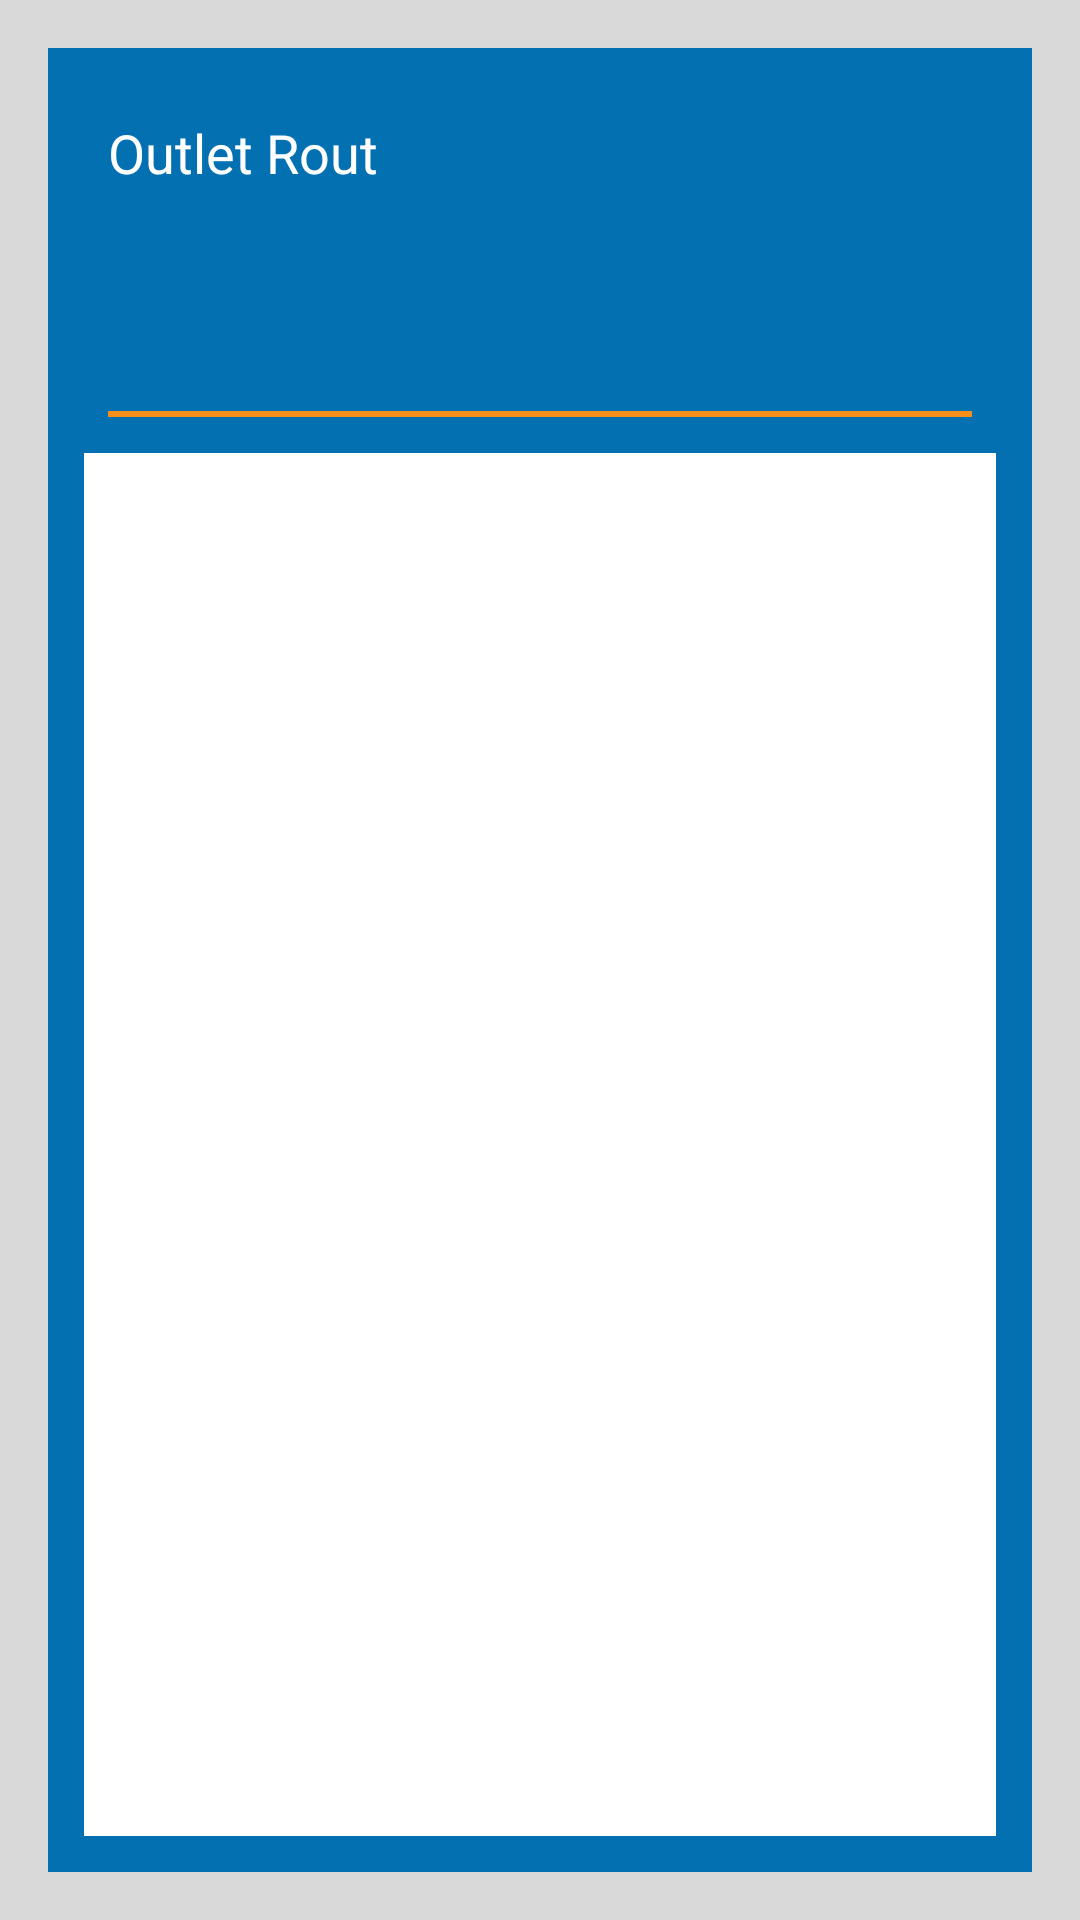

Android layout source for this screen:
<!-- AndroidManifest.xml: application theme AppTheme -->
<!-- res/layout/fragment_outlets.xml -->
<?xml version="1.0" encoding="utf-8"?>

<LinearLayout xmlns:android="http://schemas.android.com/apk/res/android"
    xmlns:app="http://schemas.android.com/apk/res-auto"
    android:id="@+id/container_body"
    android:layout_width="match_parent"
    android:layout_height="match_parent"
    android:orientation="vertical"
    android:weightSum="10"
    android:background="@color/ash_bac"
    android:padding="16dp">

    <LinearLayout
        android:layout_width="match_parent"
        android:layout_height="match_parent"
        android:weightSum="10"
        android:orientation="vertical"
        android:background="@color/blue_bac">

        <LinearLayout
            android:layout_width="match_parent"
            android:layout_height="0dp"
            android:layout_weight="2">

            <LinearLayout
                android:layout_width="match_parent"
                android:layout_height="match_parent"
                android:weightSum="2"
                android:orientation="vertical"
                android:background="@drawable/rectangle_shape"
                android:paddingLeft="20dp"
                android:paddingRight="20dp"
                android:paddingBottom="16dp">

                <LinearLayout
                    android:layout_width="match_parent"
                    android:layout_height="0dp"
                    android:layout_weight="1"
                    android:gravity="bottom">

                    <TextView
                        android:layout_width="wrap_content"
                        android:layout_height="wrap_content"
                        android:text="Outlet Rout"
                        android:textSize="18dp"
                        android:fontFamily="light"
                        android:textColor="@color/white"
                        android:layout_marginBottom="3dp"/>

                </LinearLayout>

                <LinearLayout
                    android:layout_width="match_parent"
                    android:layout_height="0dp"
                    android:layout_weight="1">

                    <Spinner
                        android:id="@+id/beat_spinner"
                        android:layout_width="match_parent"
                        android:layout_height="match_parent"
                        android:background="@drawable/rectangle_shape_white"
                        android:textColor="@android:color/white"
                        ></Spinner>

                </LinearLayout>

            </LinearLayout>

        </LinearLayout>

        <View
            android:layout_width="match_parent"
            android:layout_height="2dp"
            android:background="@color/yellow"
            android:layout_marginLeft="20dp"
            android:layout_marginRight="20dp"></View>

        <LinearLayout
            android:layout_width="match_parent"
            android:layout_height="0dp"
            android:layout_weight="8"
            android:padding="12dp"
            android:background="@color/blue_bac">

            <android.support.v7.widget.RecyclerView
                android:id="@+id/outlet_rcview"
                android:layout_width="match_parent"
                android:layout_height="match_parent"
                android:background="@color/white">

            </android.support.v7.widget.RecyclerView>

        </LinearLayout>

    </LinearLayout>

</LinearLayout>
<!-- resources referenced by this layout -->
<resources>
  <color name="ash_bac">#D9D9D9</color>
  <color name="blue_bac">#0270B1</color>
  <color name="white">#FFFFFF</color>
  <color name="yellow">#F68F1A</color>
  <!-- drawable rectangle_shape (drawable) -->
  <?xml version="1.0" encoding="UTF-8"?>
  
  <shape xmlns:android="http://schemas.android.com/apk/res/android" android:id="@+id/listview_background_shape">
      <stroke android:width="2dp" android:color="#0270B1" />
      <padding android:left="1dp"
          android:top="1dp"
          android:right="1dp"
          android:bottom="1dp" />
      <corners android:radius="3dp" />
      <solid android:color="#0270B1" />
  </shape>
  <style name="AppTheme" parent="Theme.AppCompat.Light.NoActionBar">
          <item name="colorPrimary">@color/colorPrimary</item>
          <item name="colorPrimaryDark">@color/colorPrimaryDark</item>
          <item name="colorAccent">@color/colorLightBlue</item>
          <item name="windowActionBar">false</item>
          <item name="windowNoTitle">true</item>
      </style>
  <color name="colorPrimary">#7D7D7D</color>
  <color name="colorPrimaryDark">#096091</color>
  <color name="colorLightBlue">#0270b1</color>
</resources>
